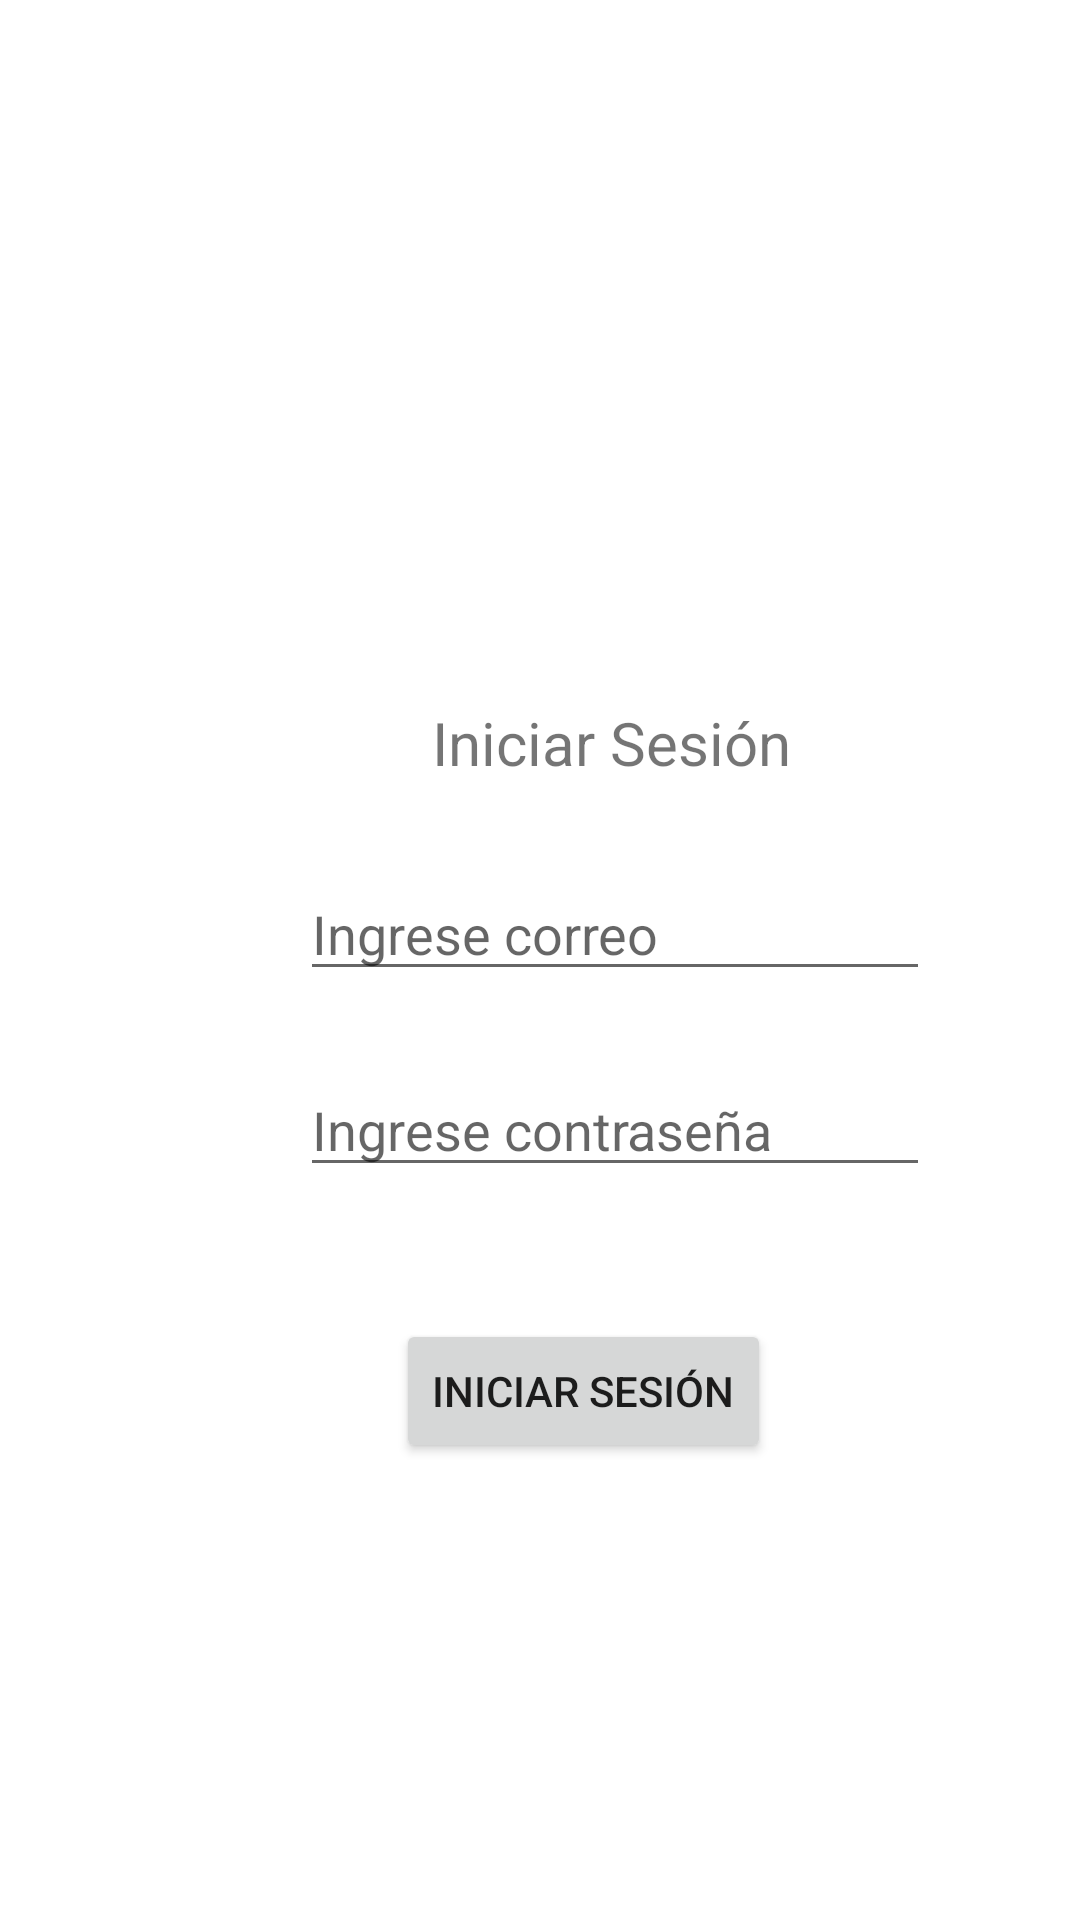

Layout XML and referenced resources for this Android screen:
<!-- AndroidManifest.xml: application theme Theme.RutaPedidos -->
<!-- res/layout/activity_auth.xml -->
<?xml version="1.0" encoding="utf-8"?>
<androidx.constraintlayout.widget.ConstraintLayout xmlns:android="http://schemas.android.com/apk/res/android"
    xmlns:app="http://schemas.android.com/apk/res-auto"
    xmlns:tools="http://schemas.android.com/tools"
    android:id="@+id/main"
    android:layout_width="match_parent"
    android:layout_height="match_parent"
    tools:context=".AuthActivity">

    <TextView
        android:id="@+id/textView2"
        android:layout_width="wrap_content"
        android:layout_height="wrap_content"
        android:layout_marginStart="144dp"
        android:layout_marginTop="24dp"
        android:text="Iniciar Sesión"
        android:textSize="20sp"
        app:layout_constraintStart_toStartOf="parent"
        app:layout_constraintTop_toBottomOf="@+id/imageView" />

    <EditText
        android:id="@+id/txtCorreo"
        android:layout_width="wrap_content"
        android:layout_height="wrap_content"
        android:layout_marginStart="100dp"
        android:layout_marginTop="28dp"
        android:ems="10"
        android:hint="Ingrese correo"
        android:inputType="textEmailAddress"
        app:layout_constraintStart_toStartOf="parent"
        app:layout_constraintTop_toBottomOf="@+id/textView2" />

    <Button
        android:id="@+id/btnLogin"
        android:layout_width="wrap_content"
        android:layout_height="wrap_content"
        android:layout_marginStart="132dp"
        android:layout_marginTop="44dp"
        android:text="Iniciar Sesión"
        app:layout_constraintStart_toStartOf="parent"
        app:layout_constraintTop_toBottomOf="@+id/txtContrasena" />

    <EditText
        android:id="@+id/txtContrasena"
        android:layout_width="wrap_content"
        android:layout_height="wrap_content"
        android:layout_marginStart="100dp"
        android:layout_marginTop="24dp"
        android:ems="10"
        android:hint="Ingrese contraseña"
        android:inputType="textPassword"
        app:layout_constraintStart_toStartOf="parent"
        app:layout_constraintTop_toBottomOf="@+id/txtCorreo" />

    <ImageView
        android:id="@+id/imageView"
        android:layout_width="160dp"
        android:layout_height="160dp"
        android:layout_marginStart="124dp"
        android:layout_marginTop="50dp"
        app:layout_constraintStart_toStartOf="parent"
        app:layout_constraintTop_toTopOf="parent"
        app:srcCompat="@drawable/logo_rutapedidos" />

</androidx.constraintlayout.widget.ConstraintLayout>
<!-- resources referenced by this layout -->
<resources>
  <style name="Theme.RutaPedidos" parent="Theme.MaterialComponents.DayNight.DarkActionBar">
          
          <item name="colorPrimary">@color/purple_500</item>
          <item name="colorPrimaryVariant">@color/purple_700</item>
          <item name="colorOnPrimary">@color/white</item>
          
          <item name="colorSecondary">@color/teal_200</item>
          <item name="colorSecondaryVariant">@color/teal_700</item>
          <item name="colorOnSecondary">@color/black</item>
          
          <item name="android:statusBarColor">?attr/colorPrimaryVariant</item>
          
      </style>
  <!-- not gathered from this repository: default colours our renderer supplied (Android Studio template values) -->
  <color name="purple_500">#FF6200EE</color>
  <color name="purple_700">#FF3700B3</color>
  <color name="teal_200">#FF03DAC5</color>
  <color name="teal_700">#FF018786</color>
  <color name="black">#FF000000</color>
  <color name="white">#FFFFFFFF</color>
</resources>
